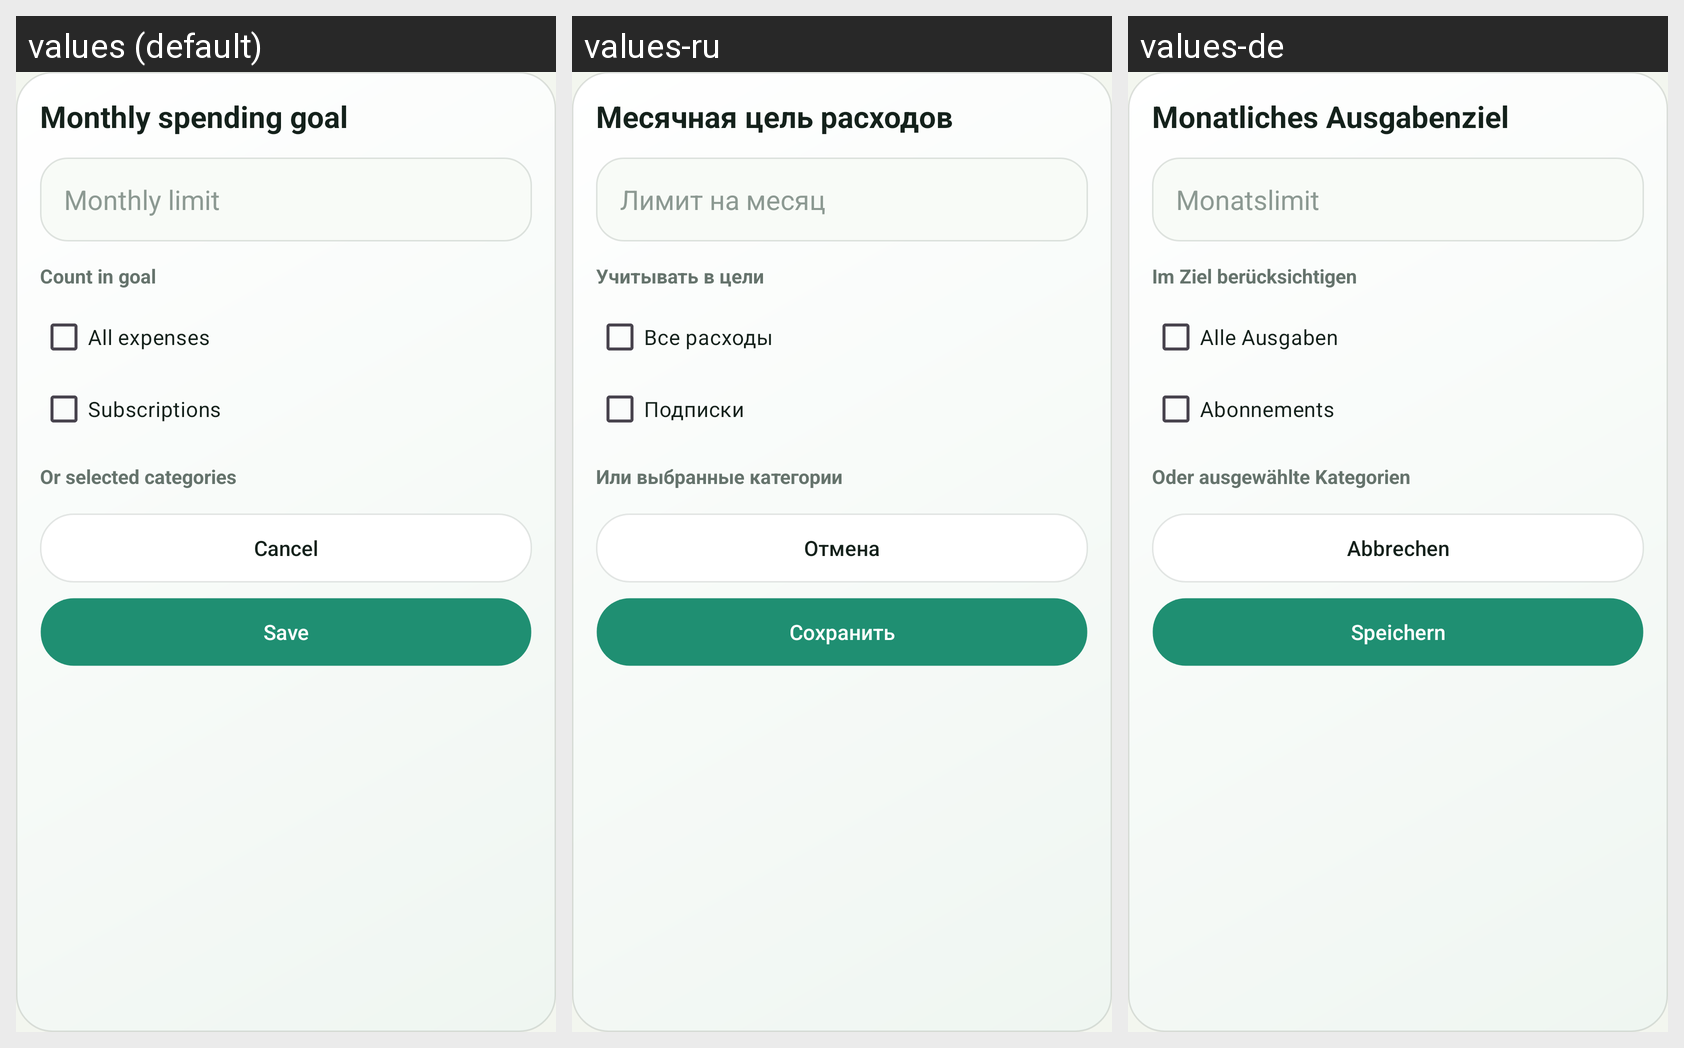

Strings drawn on this Android screen and how each of the app's shown locales translates them:
Android screen res/layout/dialog_monthly_goal.xml rendered under 3 locales, left to right: values (default), values-ru, values-de. Device: Nexus 5 (rendered at 1080×1920; each locale shown at half size, 540×960, under a caption strip naming it); theme Theme.MoneyManager.
Strings drawn on this screen, with the default value and each locale's value (text and hints the layout hard-codes, and strings that could not be matched under every locale, appear in the picture but are not listed):

monthly_goal_title
  values: Monthly spending goal
  values-ru: Месячная цель расходов
  values-de: Monatliches Ausgabenziel

monthly_goal_amount_hint
  values: Monthly limit
  values-ru: Лимит на месяц
  values-de: Monatslimit

monthly_goal_sources_title
  values: Count in goal
  values-ru: Учитывать в цели
  values-de: Im Ziel berücksichtigen

monthly_goal_include_expenses
  values: All expenses
  values-ru: Все расходы
  values-de: Alle Ausgaben

monthly_goal_include_subscriptions
  values: Subscriptions
  values-ru: Подписки
  values-de: Abonnements

monthly_goal_categories_title
  values: Or selected categories
  values-ru: Или выбранные категории
  values-de: Oder ausgewählte Kategorien

cancel
  values: Cancel
  values-ru: Отмена
  values-de: Abbrechen

save_changes
  values: Save
  values-ru: Сохранить
  values-de: Speichern
